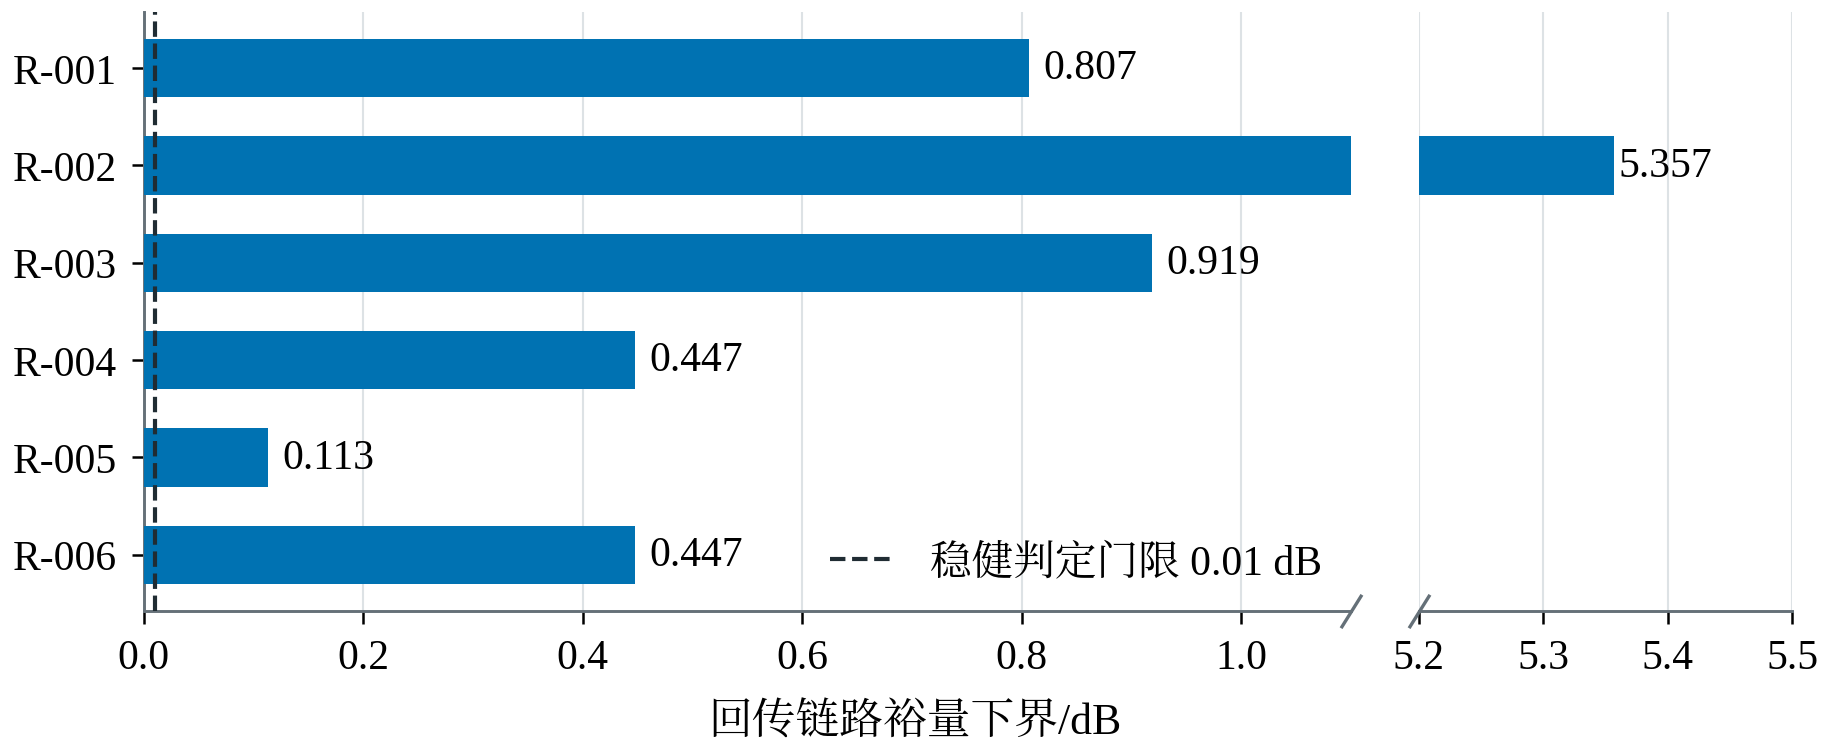

The file beside this chart, header and first rows:
中继架次, 回传裕量下界_dB, 稳健判定门限_dB
R-001, 0.8068, 0.01
R-002, 5.357, 0.01
R-003, 0.9186, 0.01
R-004, 0.4474, 0.01
R-005, 0.1129, 0.01
R-006, 0.4474, 0.01
